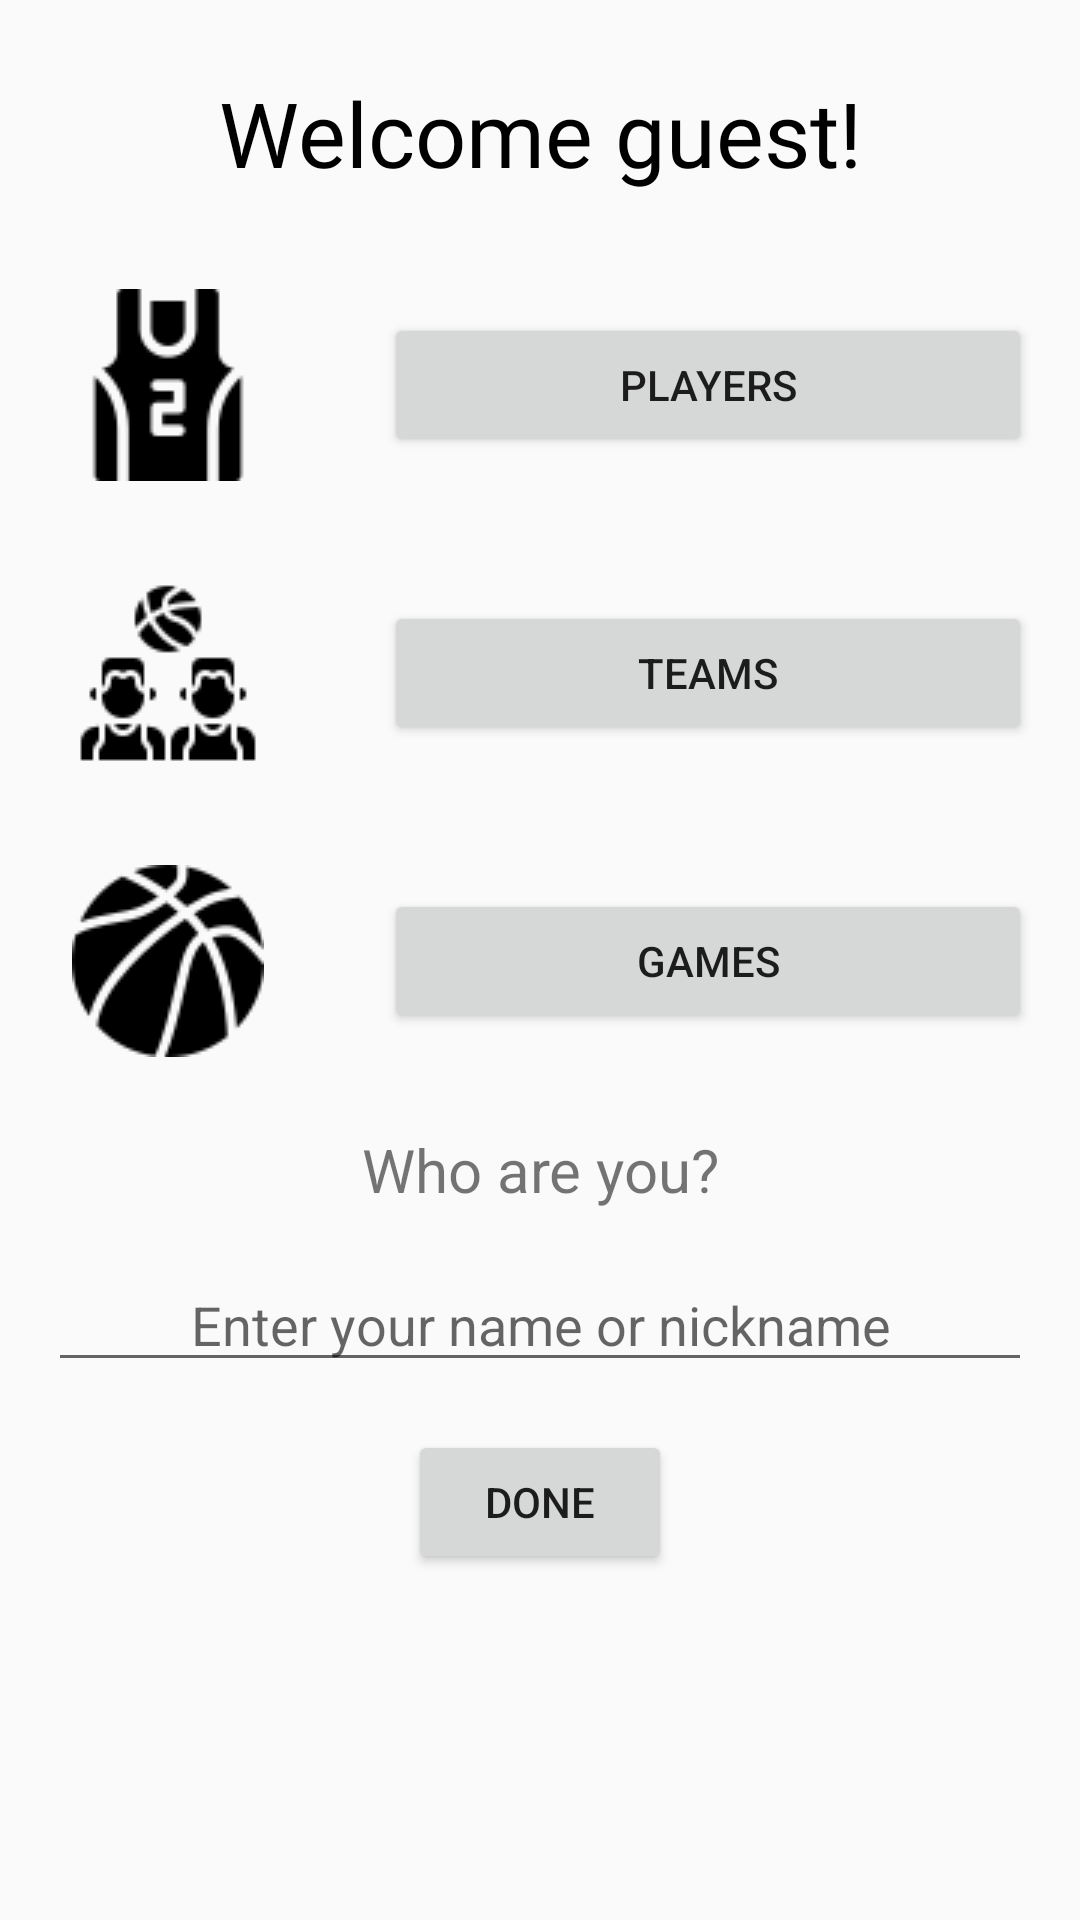

Android layout source for this screen:
<!-- AndroidManifest.xml: application theme AppTheme -->
<!-- res/layout/activity_main_constraints.xml -->
<?xml version="1.0" encoding="utf-8"?>
<layout xmlns:android="http://schemas.android.com/apk/res/android"
    xmlns:tools="http://schemas.android.com/tools">

    <androidx.constraintlayout.widget.ConstraintLayout xmlns:app="http://schemas.android.com/apk/res-auto"
        android:layout_width="match_parent"
        android:layout_height="match_parent">

        <TextView
            android:id="@+id/welcome_text"
            android:layout_width="0dp"
            android:layout_height="wrap_content"
            android:layout_marginStart="@dimen/layout_margin"
            android:layout_marginTop="@dimen/layout_margin"
            android:layout_marginEnd="@dimen/layout_margin"
            android:fontFamily="@font/roboto"
            android:paddingTop="@dimen/small_padding"
            android:paddingBottom="@dimen/small_padding"
            android:text="@string/welcome_message_guest"
            android:textAlignment="center"
            android:textColor="@android:color/black"
            android:textSize="@dimen/main_title"
            app:layout_constraintEnd_toEndOf="parent"
            app:layout_constraintStart_toStartOf="parent"
            app:layout_constraintTop_toTopOf="parent" />

        <ImageView
            android:id="@+id/player_image"
            style="@style/main_menu_image_constraint_style"
            android:contentDescription="@string/basketball_player_jersey_description"
            app:layout_constraintEnd_toStartOf="@id/player_btn"
            app:layout_constraintStart_toStartOf="parent"
            app:layout_constraintTop_toBottomOf="@id/welcome_text"
            app:srcCompat="@drawable/basketball_jersey_black" />

        <Button
            android:id="@+id/player_btn"
            style="@style/main_menu_btn_constraint_style"
            android:text="@string/players"
            app:layout_constraintBottom_toBottomOf="@id/player_image"
            app:layout_constraintEnd_toEndOf="parent"
            app:layout_constraintStart_toEndOf="@id/player_image"
            app:layout_constraintTop_toTopOf="@id/player_image" />

        <ImageView
            android:id="@+id/team_image"
            style="@style/main_menu_image_constraint_style"
            android:contentDescription="@string/two_basketball_players_description"
            app:layout_constraintEnd_toStartOf="@id/team_btn"
            app:layout_constraintStart_toStartOf="parent"
            app:layout_constraintTop_toBottomOf="@id/player_image"
            app:srcCompat="@drawable/basketball_players_black" />

        <Button
            android:id="@+id/team_btn"
            style="@style/main_menu_btn_constraint_style"
            android:text="@string/teams"
            app:layout_constraintBottom_toBottomOf="@id/team_image"
            app:layout_constraintEnd_toEndOf="parent"
            app:layout_constraintStart_toEndOf="@id/team_image"
            app:layout_constraintTop_toTopOf="@id/team_image" />

        <ImageView
            android:id="@+id/games_image"
            style="@style/main_menu_image_constraint_style"
            android:contentDescription="@string/basketball_description"
            app:layout_constraintEnd_toStartOf="@id/games_btn"
            app:layout_constraintStart_toStartOf="parent"
            app:layout_constraintTop_toBottomOf="@id/team_image"
            app:srcCompat="@drawable/basketball" />

        <Button
            android:id="@+id/games_btn"
            style="@style/main_menu_btn_constraint_style"
            android:text="@string/games"
            app:layout_constraintBottom_toBottomOf="@id/games_image"
            app:layout_constraintEnd_toEndOf="parent"
            app:layout_constraintStart_toEndOf="@id/games_image"
            app:layout_constraintTop_toTopOf="@id/games_image" />

        <TextView
            android:id="@+id/who_text"
            android:layout_width="match_parent"
            android:layout_height="wrap_content"
            android:layout_marginStart="@dimen/layout_margin"
            android:layout_marginTop="@dimen/layout_margin"
            android:layout_marginEnd="@dimen/layout_margin"
            android:text="@string/who_are_you"
            android:textAlignment="center"
            android:textSize="@dimen/medium_text"
            app:layout_constraintEnd_toEndOf="parent"
            app:layout_constraintStart_toStartOf="parent"
            app:layout_constraintTop_toBottomOf="@id/games_image" />

        <EditText
            android:id="@+id/who_edit_text"
            android:layout_width="match_parent"
            android:layout_height="wrap_content"
            android:layout_marginStart="@dimen/layout_margin"
            android:layout_marginTop="@dimen/layout_margin"
            android:layout_marginEnd="@dimen/layout_margin"
            android:ems="10"
            android:hint="@string/edit_name_text"
            android:inputType="textPersonName"
            android:textAlignment="center"
            app:layout_constraintEnd_toEndOf="parent"
            app:layout_constraintStart_toStartOf="parent"
            app:layout_constraintTop_toBottomOf="@id/who_text" />

        <Button
            android:id="@+id/who_done_button"
            android:layout_width="wrap_content"
            android:layout_height="wrap_content"
            android:layout_marginTop="@dimen/layout_margin"
            android:text="@string/done"
            app:layout_constraintEnd_toEndOf="parent"
            app:layout_constraintStart_toStartOf="parent"
            app:layout_constraintTop_toBottomOf="@id/who_edit_text" />

    </androidx.constraintlayout.widget.ConstraintLayout>

</layout>
<!-- resources referenced by this layout -->
<resources>
  <dimen name="layout_margin">16dp</dimen>
  <dimen name="main_title">30sp</dimen>
  <dimen name="medium_text">20sp</dimen>
  <dimen name="small_padding">8dp</dimen>
  <!-- drawable basketball: png bitmap (drawable, 2217 bytes) -->
  <!-- drawable basketball_jersey_black: png bitmap (drawable, 1183 bytes) -->
  <!-- drawable basketball_players_black: png bitmap (drawable, 1346 bytes) -->
  <string name="basketball_description">Basketball</string>
  <string name="basketball_player_jersey_description">Basketball player jersey</string>
  <string name="done">Done</string>
  <string name="edit_name_text">Enter your name or nickname</string>
  <string name="games">Games</string>
  <string name="players">Players</string>
  <string name="teams">Teams</string>
  <string name="two_basketball_players_description">Two basketball players</string>
  <string name="welcome_message_guest">Welcome guest!</string>
  <string name="who_are_you">Who are you?</string>
  <style name="main_menu_btn_constraint_style">
          <item name="android:layout_width">0dp</item>
          <item name="android:layout_height">wrap_content</item>
          <item name="android:layout_marginStart">@dimen/layout_margin</item>
          <item name="android:layout_marginEnd">@dimen/layout_margin</item>
      </style>
  <style name="main_menu_image_constraint_style">
          <item name="android:layout_width">wrap_content</item>
          <item name="android:layout_height">wrap_content</item>
          <item name="android:layout_marginStart">@dimen/layout_margin</item>
          <item name="android:layout_marginTop">@dimen/layout_margin</item>
          <item name="android:layout_marginEnd">@dimen/layout_margin</item>
          <item name="android:padding">@dimen/small_padding</item>
      </style>
  <style name="AppTheme" parent="Theme.AppCompat.Light.DarkActionBar">
          
          <item name="colorPrimary">@color/colorPrimary</item>
          <item name="colorPrimaryDark">@color/colorPrimaryDark</item>
          <item name="colorAccent">@color/colorAccent</item>
      </style>
  <!-- not gathered from this repository: default colours our renderer supplied (Android Studio template values) -->
  <color name="colorPrimary">#FF6200EE</color>
  <color name="colorPrimaryDark">#FF3700B3</color>
  <color name="colorAccent">#FF03DAC5</color>
</resources>
